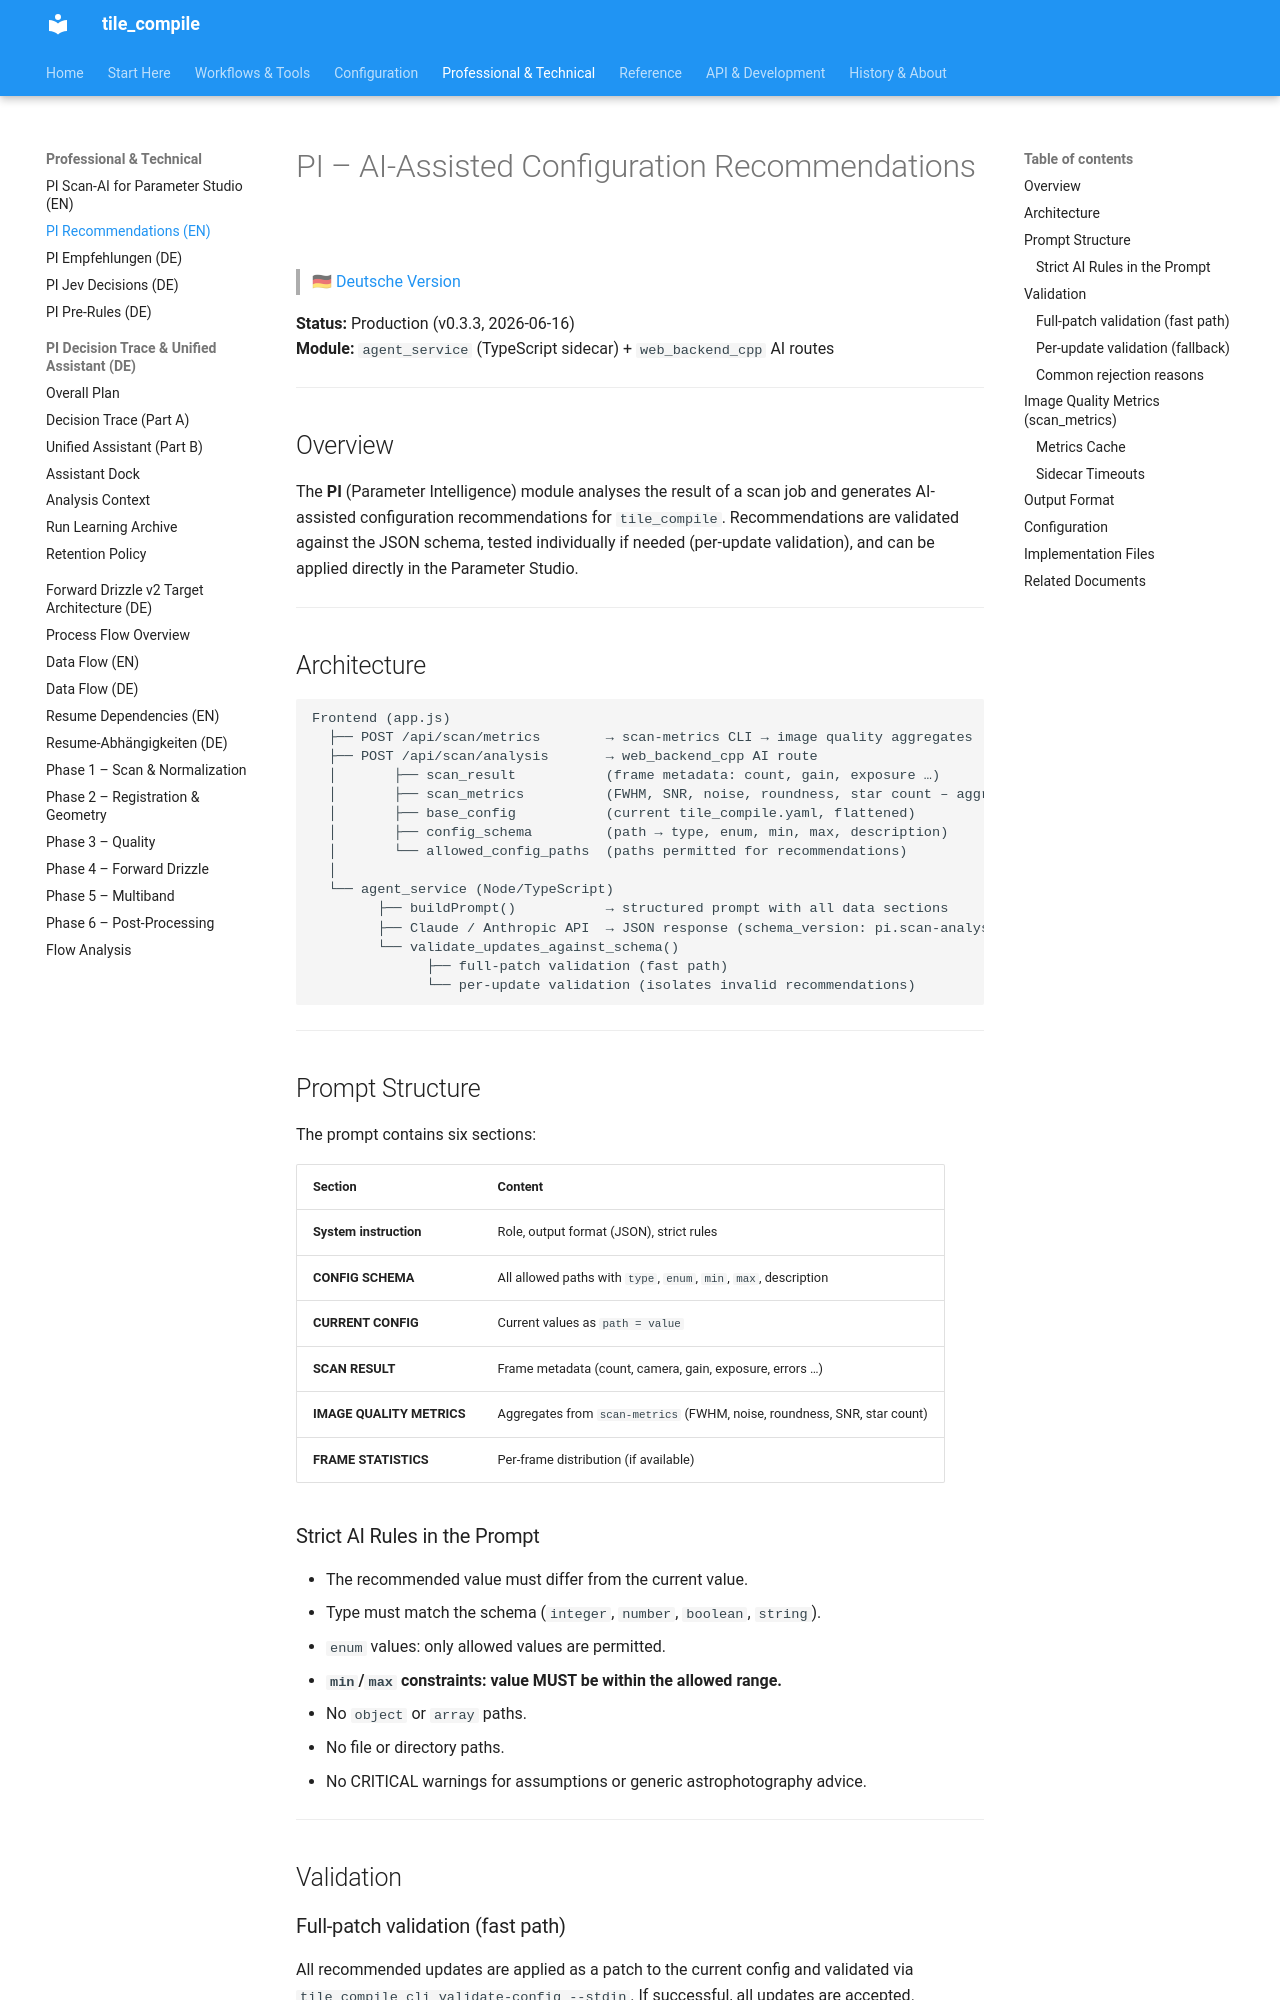

repository: jeamy/tile_compile · page: PI/pi_ai_recommendations_en/index.html · generator: mkdocs

# PI – AI-Assisted Configuration Recommendations

> 🇩🇪 [Deutsche Version](pi_ki_empfehlungen_de.md)

**Status:** Production (v0.3.3, 2026-06-16)  
**Module:** `agent_service` (TypeScript sidecar) + `web_backend_cpp` AI routes  

---

## Overview

The **PI** (Parameter Intelligence) module analyses the result of a scan job and generates
AI-assisted configuration recommendations for `tile_compile`. Recommendations are validated
against the JSON schema, tested individually if needed (per-update validation), and can be
applied directly in the Parameter Studio.

---

## Architecture

```
Frontend (app.js)
  ├── POST /api/scan/metrics        → scan-metrics CLI → image quality aggregates
  ├── POST /api/scan/analysis       → web_backend_cpp AI route
  │       ├── scan_result           (frame metadata: count, gain, exposure …)
  │       ├── scan_metrics          (FWHM, SNR, noise, roundness, star count – aggregates)
  │       ├── base_config           (current tile_compile.yaml, flattened)
  │       ├── config_schema         (path → type, enum, min, max, description)
  │       └── allowed_config_paths  (paths permitted for recommendations)
  │
  └── agent_service (Node/TypeScript)
        ├── buildPrompt()           → structured prompt with all data sections
        ├── Claude / Anthropic API  → JSON response (schema_version: pi.scan-analysis.v1)
        └── validate_updates_against_schema()
              ├── full-patch validation (fast path)
              └── per-update validation (isolates invalid recommendations)
```

---

## Prompt Structure

The prompt contains six sections:

| Section | Content |
|---------|---------|
| **System instruction** | Role, output format (JSON), strict rules |
| **CONFIG SCHEMA** | All allowed paths with `type`, `enum`, `min`, `max`, description |
| **CURRENT CONFIG** | Current values as `path = value` |
| **SCAN RESULT** | Frame metadata (count, camera, gain, exposure, errors …) |
| **IMAGE QUALITY METRICS** | Aggregates from `scan-metrics` (FWHM, noise, roundness, SNR, star count) |
| **FRAME STATISTICS** | Per-frame distribution (if available) |
